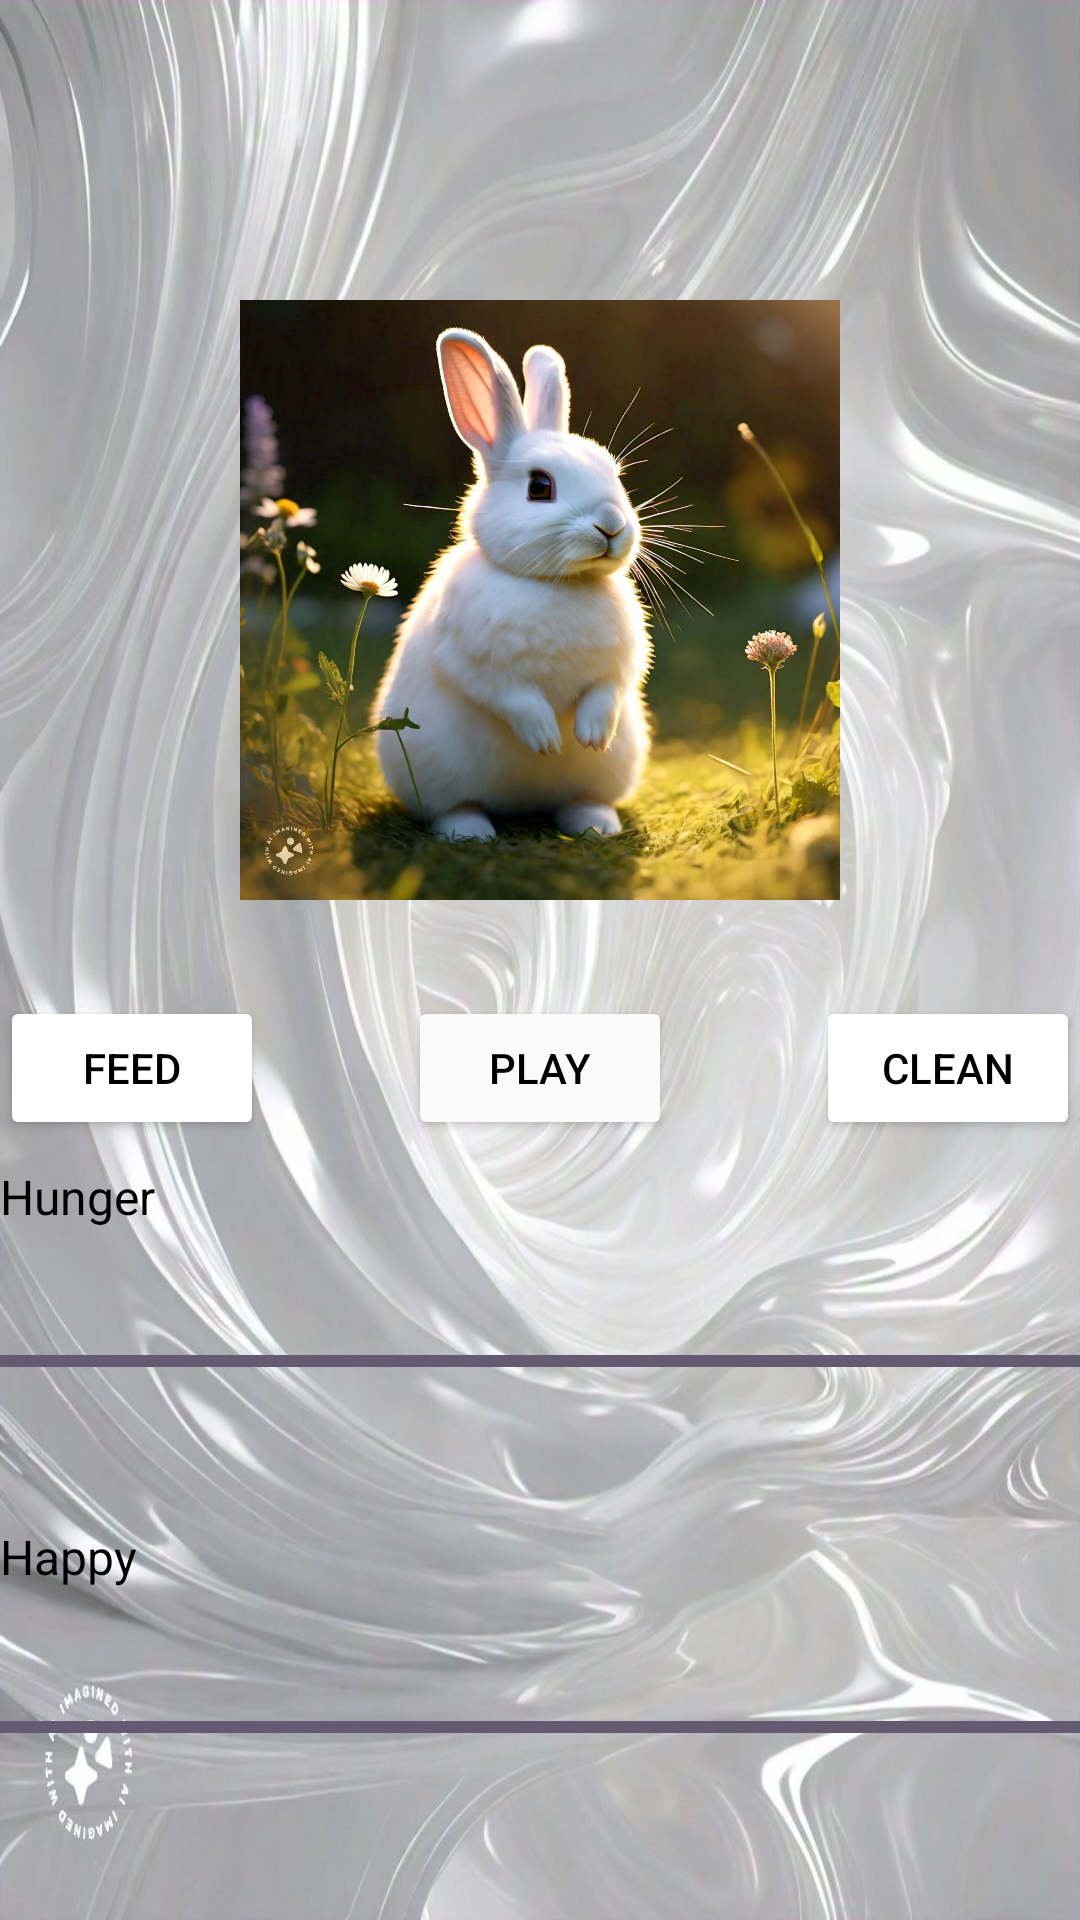

Reconstruct the res/layout file that produces this screen, plus the resources it refers to.
<!-- AndroidManifest.xml: application theme Theme.WhiteBunny -->
<!-- res/layout/activity_second.xml -->
<?xml version="1.0" encoding="utf-8"?>
<RelativeLayout xmlns:android="http://schemas.android.com/apk/res/android"
    xmlns:tools="http://schemas.android.com/tools"
    android:background="@drawable/assignment_2_ui"
    android:layout_width="match_parent"
    android:layout_height="match_parent"
    tools:context=".SecondActivity">

    <ImageView
        android:id="@+id/petImageView"
        android:layout_width="200dp"
        android:layout_height="200dp"
        android:layout_centerHorizontal="true"
        android:layout_marginTop="100dp"
        android:src="@drawable/your_pet_image" />

    <Button
        android:id="@+id/feedButton"
        android:layout_width="wrap_content"
        android:layout_height="wrap_content"
        android:layout_below="@id/petImageView"
        android:layout_alignParentStart="true"
        android:layout_marginTop="32dp"
        android:backgroundTint="#FFFFFF"
        android:text="Feed"
        android:textColor="#000000" />

    <Button
        android:id="@+id/playButton"
        android:layout_width="wrap_content"
        android:layout_height="wrap_content"
        android:layout_below="@id/petImageView"
        android:layout_centerHorizontal="true"
        android:layout_marginTop="32dp"
        android:backgroundTint="#FAFAFA"
        android:text="Play"
        android:textColor="#000000" />

    <Button
        android:id="@+id/cleanButton"
        android:layout_width="wrap_content"
        android:layout_height="wrap_content"
        android:layout_below="@id/petImageView"
        android:layout_alignParentEnd="true"
        android:layout_marginTop="32dp"
        android:backgroundTint="#FFFFFF"
        android:text="Clean"
        android:textColor="#000000" />

    
    <TextView
        android:id="@+id/fedLabel"
        android:layout_width="wrap_content"
        android:layout_height="wrap_content"
        android:layout_below="@id/feedButton"
        android:layout_alignParentStart="true"
        android:layout_marginTop="8dp"
        android:text="Hunger"
        android:textColor="#000000"
        android:textSize="16sp" />

    

    <TextView
        android:id="@+id/happyLabel"
        android:layout_width="wrap_content"
        android:layout_height="wrap_content"
        android:layout_below="@id/cleanButton"
        android:layout_marginTop="128dp"
        android:text="Happy"
        android:textColor="#000000"
        android:textSize="16sp" />

    <TextView
        android:id="@+id/cleanLabel"
        android:layout_width="wrap_content"
        android:layout_height="wrap_content"
        android:layout_below="@id/playButton"
        android:layout_alignParentStart="true"
        android:layout_alignParentEnd="true"
        android:layout_marginStart="1dp"
        android:layout_marginTop="208dp"
        android:layout_marginEnd="370dp"
        android:text="Clean"
        android:textColor="#000000"
        android:textSize="16sp" />

    <ProgressBar
        android:id="@+id/progressBarFed"
        style="?android:attr/progressBarStyleHorizontal"
        android:layout_width="match_parent"
        android:layout_height="wrap_content"
        android:layout_below="@id/fedLabel"
        android:layout_marginTop="36dp"
        android:backgroundTint="#FDFCFC"
        android:max="100"
        android:progress="100" />

    

    <ProgressBar
        android:id="@+id/progressBarHappy"
        style="?android:attr/progressBarStyleHorizontal"
        android:layout_width="match_parent"
        android:layout_height="wrap_content"
        android:layout_below="@id/happyLabel"
        android:layout_marginTop="38dp"
        android:backgroundTint="#EFEAEA"
        android:max="100"
        android:progress="100" />

    <ProgressBar
        android:id="@+id/progressBarClean"
        style="?android:attr/progressBarStyleHorizontal"
        android:layout_width="match_parent"
        android:layout_height="wrap_content"
        android:layout_below="@id/cleanLabel"
        android:layout_marginTop="43dp"
        android:backgroundTint="#E6DFDF"
        android:max="100"
        android:progress="100" />

    <ImageView
        android:id="@+id/deathImageView"
        android:layout_width="wrap_content"
        android:layout_height="wrap_content"
        android:layout_centerInParent="true"
        android:visibility="gone"
        android:src="@drawable/pet_dying_image" />

</RelativeLayout>
<!-- resources referenced by this layout -->
<resources>
  <!-- drawable assignment_2_ui: jpg bitmap (drawable, 183624 bytes) -->
  <!-- drawable pet_dying_image: jpg bitmap (drawable, 217679 bytes) -->
  <!-- drawable your_pet_image: jpg bitmap (drawable, 194838 bytes) -->
  <style name="Theme.WhiteBunny" parent="Base.Theme.WhiteBunny" />
  <style name="Base.Theme.WhiteBunny" parent="Theme.Material3.DayNight.NoActionBar">
          
          
      </style>
</resources>
